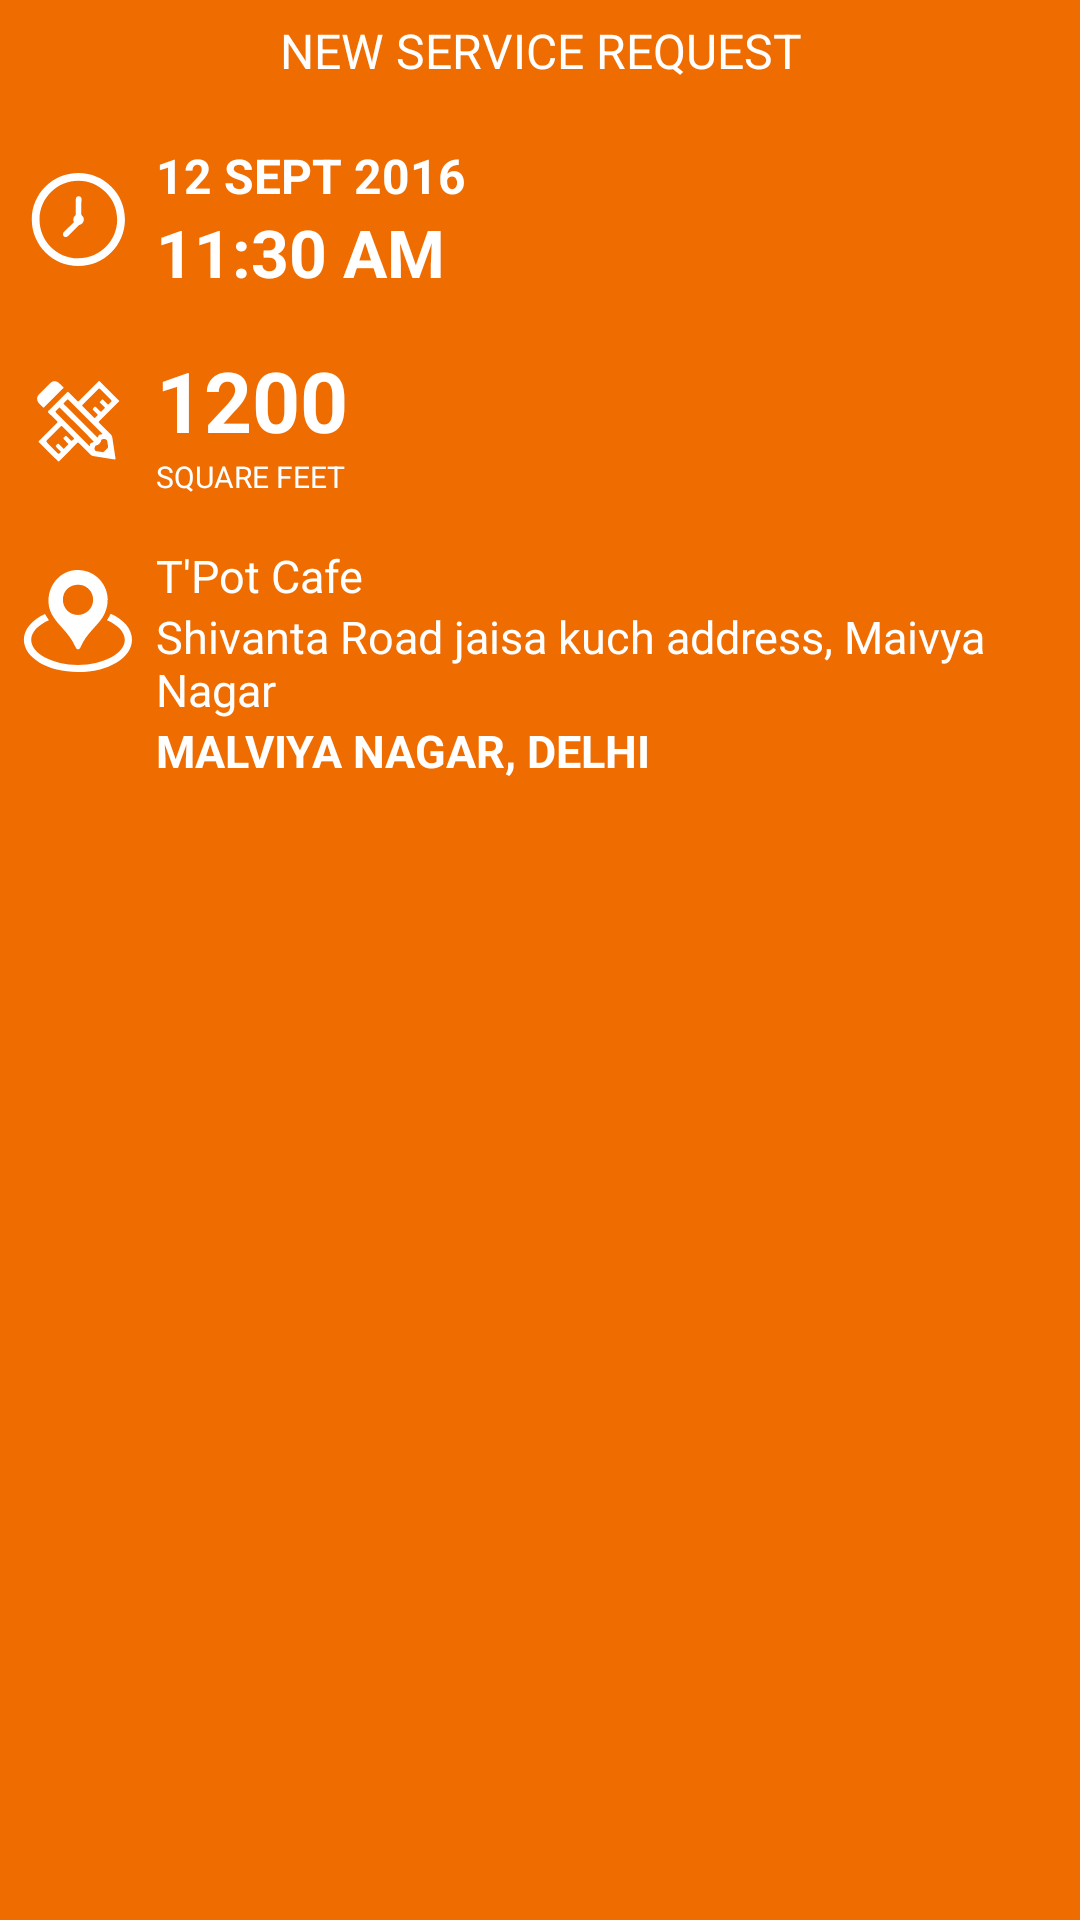

Write the Android layout XML for this screen, with the resource values it uses.
<!-- AndroidManifest.xml: application theme AppTheme -->
<!-- res/layout/content_new_order_alert.xml -->
<?xml version="1.0" encoding="utf-8"?>
<RelativeLayout xmlns:android="http://schemas.android.com/apk/res/android"
    xmlns:tools="http://schemas.android.com/tools"
    android:orientation="vertical"
    android:layout_width="match_parent"
    android:layout_height="match_parent"
    tools:context=".newOrderAlertActivity"
    android:background="@color/colorPrimary"
    tools:showIn="@layout/activity_new_order_alert"
    android:overScrollMode="ifContentScrolls"
    >

    <TextView
        android:id="@+id/new_service_tv"
        android:layout_width="match_parent"
        android:layout_height="wrap_content"
        android:paddingTop="6dp"
        android:paddingBottom="12dp"
        android:gravity="center"
        android:textColor="@android:color/white"
        android:textSize="16sp"
        android:text="@string/new_service_request"
        />
    <ImageView
        android:id="@+id/time_iv"
        android:layout_width="wrap_content"
        android:layout_height="match_parent"
        android:layout_alignTop="@+id/date_tv"
        android:layout_alignBottom="@+id/time_tv"
        android:paddingLeft="2dp"
        android:paddingRight="2dp"
        android:src="@drawable/time"
        android:contentDescription="@string/clock_icon"
        />
    <TextView
        android:id="@+id/date_tv"
        android:layout_below="@+id/new_service_tv"
        android:layout_width="match_parent"
        android:layout_height="wrap_content"
        android:layout_toRightOf="@+id/time_iv"
        android:layout_toEndOf="@+id/time_iv"
        android:paddingTop="8dp"
        android:textColor="@android:color/white"
        android:textStyle="bold"
        android:textSize="16sp"
        android:text="12 SEPT 2016"
        />
    <TextView
        android:id="@+id/time_tv"
        android:layout_below="@+id/date_tv"
        android:layout_width="match_parent"
        android:layout_height="wrap_content"
        android:layout_toRightOf="@+id/time_iv"
        android:layout_toEndOf="@+id/time_iv"
        android:paddingBottom="8dp"
        android:textColor="@android:color/white"
        android:textStyle="bold"
        android:textSize="22sp"
        android:text="11:30 AM"
        />

    <ImageView
        android:id="@+id/area_iv"
        android:layout_width="wrap_content"
        android:layout_height="match_parent"
        android:layout_alignTop="@+id/area_tv"
        android:layout_alignBottom="@+id/unit_area_tv"
        android:paddingLeft="2dp"
        android:paddingRight="2dp"
        android:src="@drawable/area"
        android:contentDescription="@string/area_icon"
        />
    <TextView
        android:id="@+id/area_tv"
        android:layout_below="@+id/time_tv"
        android:layout_width="match_parent"
        android:layout_height="wrap_content"
        android:layout_toRightOf="@+id/time_iv"
        android:layout_toEndOf="@+id/time_iv"
        android:paddingTop="8dp"
        android:textColor="@android:color/white"
        android:textStyle="bold"
        android:textSize="28sp"
        android:text="1200"
        />
    <TextView
        android:id="@+id/unit_area_tv"
        android:layout_below="@+id/area_tv"
        android:layout_width="match_parent"
        android:layout_height="wrap_content"
        android:layout_toRightOf="@+id/time_iv"
        android:layout_toEndOf="@+id/time_iv"
        android:paddingBottom="8dp"
        android:textColor="@android:color/white"
        android:textSize="10sp"
        android:text="SQUARE FEET"
        />
    <ImageView
        android:id="@+id/location_iv"
        android:layout_width="wrap_content"
        android:layout_height="match_parent"
        android:layout_alignTop="@+id/location_tv"
        android:layout_alignBottom="@+id/address_line_1_tv"
        android:paddingLeft="2dp"
        android:paddingRight="2dp"
        android:foregroundGravity="top"
        android:src="@drawable/location"
        android:contentDescription="@string/location_icon"
        />
    <TextView
        android:id="@+id/location_tv"
        android:layout_below="@+id/unit_area_tv"
        android:layout_width="match_parent"
        android:layout_height="wrap_content"
        android:layout_toRightOf="@+id/time_iv"
        android:layout_toEndOf="@+id/time_iv"
        android:paddingTop="8dp"
        android:textColor="@android:color/white"
        android:textSize="15sp"
        android:text="T'Pot Cafe"
        />
    <TextView
        android:id="@+id/address_line_1_tv"
        android:layout_below="@+id/location_tv"
        android:layout_width="match_parent"
        android:layout_height="wrap_content"
        android:layout_toRightOf="@+id/time_iv"
        android:layout_toEndOf="@+id/time_iv"
        android:textColor="@android:color/white"
        android:textSize="15sp"
        android:text="Shivanta Road jaisa kuch address, Maivya Nagar"
        />
    <TextView
        android:id="@+id/address_line_2_tv"
        android:layout_below="@+id/address_line_1_tv"
        android:layout_width="match_parent"
        android:layout_height="wrap_content"
        android:layout_toRightOf="@+id/time_iv"
        android:layout_toEndOf="@+id/time_iv"
        android:paddingBottom="16dp"
        android:textColor="@android:color/white"
        android:textStyle="bold"
        android:textSize="15sp"
        android:text="MALVIYA NAGAR, DELHI"
        />

</RelativeLayout>
<!-- res/layout/activity_new_order_alert.xml (included above) -->
<?xml version="1.0" encoding="utf-8"?>
<RelativeLayout xmlns:android="http://schemas.android.com/apk/res/android"
    xmlns:tools="http://schemas.android.com/tools"
    android:orientation="vertical"
    android:layout_width="match_parent"
    android:layout_height="match_parent"
    tools:context=".newOrderAlertActivity">

    <ScrollView
        android:layout_width="match_parent"
        android:layout_height="match_parent"
        android:layout_above="@+id/accept_rl"
        >
        <include
            android:id="@+id/navigation_header_container"
            layout="@layout/content_new_order_alert"
            android:layout_width="match_parent"
            android:layout_height="wrap_content"
            />

        <TextView
            android:id="@+id/outstand_date_tv"
            android:layout_below="@+id/navigation_header_container"
            android:layout_width="match_parent"
            android:layout_height="wrap_content"
            android:paddingTop="4dp"
            android:gravity="center_horizontal"
            android:textColor="@android:color/darker_gray"
            android:textSize="14sp"
            android:text="@string/your_bookings_on"/>

        <TextView
            android:layout_below="@+id/outstand_date_tv"
            android:id="@+id/outstanding_date_tv"
            android:layout_width="match_parent"
            android:layout_height="wrap_content"
            android:gravity="center_horizontal"
            android:textColor="@color/colorGrey8"
            android:textStyle="bold"
            android:textSize="18sp"
            android:text="12-JULY-2016"/>

        <ListView
            android:id="@+id/engagement_lv"
            android:layout_width="match_parent"
            android:layout_height="70dp"
            android:paddingRight="16dp"
            android:paddingLeft="16dp"
            android:paddingBottom="8dp"
            />
    </ScrollView>

    <RelativeLayout
        android:id="@+id/accept_rl"
        android:layout_width="match_parent"
        android:layout_height="70dp"
        android:layout_gravity="center"
        android:layout_above="@+id/reject_bn"
        >
        <SeekBar
            android:layout_marginLeft="10dp"
            android:layout_marginRight="10dp"
            android:id="@+id/accept_sb"
            android:layout_width="match_parent"
            android:layout_height="wrap_content"
            android:clickable="false"
            android:max="100"
            android:progressDrawable="@android:color/transparent"
            android:background="@drawable/accept_button"
            android:thumbOffset="10dp"
            android:thumb="@drawable/right_arrow_animation" />
        <TextView
            android:id="@+id/accept_tv"
            android:layout_width="wrap_content"
            android:layout_height="wrap_content"
            android:textStyle="bold"
            android:textColor="@android:color/white"
            android:textSize="22sp"
            android:textAllCaps="true"
            android:gravity="center"
            android:layout_centerInParent="true"
            android:text="Swipe to accept"
            />
    </RelativeLayout>

    <Button
        android:id="@+id/reject_bn"
        android:layout_alignParentBottom="true"
        android:layout_width="match_parent"
        android:layout_height="50dp"
        android:layout_marginLeft="10dp"
        android:layout_marginRight="10dp"
        android:layout_marginBottom="5dp"
        android:textColor="@android:color/white"
        android:textSize="22sp"
        android:text="@string/reject"
        android:background="@drawable/reject_button"
        />
</RelativeLayout>
<!-- resources referenced by this layout -->
<resources>
  <color name="colorGrey8">#424242</color>
  <color name="colorPrimary">#ef6c00</color>
  <!-- drawable accept_button (drawable) -->
  <?xml version="1.0" encoding="utf-8"?>
  <shape xmlns:android="http://schemas.android.com/apk/res/android"
      >
      <solid
          android:color="@color/colorPrimary"
          />
      <corners
          android:radius="3dp"
          />
      <padding
          android:top="10dp"
          android:bottom="10dp"
          android:left="10dp"
          android:right="10dp"
          />
  </shape>
  <!-- drawable reject_button (drawable) -->
  <?xml version="1.0" encoding="utf-8"?>
  <shape xmlns:android="http://schemas.android.com/apk/res/android"
      >
      <solid
          android:color="@color/colorGrey8"
          />
      <corners
          android:radius="3dp"
          />
      <padding
          android:top="10dp"
          android:bottom="10dp"
          android:left="10dp"
          android:right="10dp"
          />
  </shape>
  <!-- drawable right_arrow_animation (drawable) -->
  <?xml version="1.0" encoding="utf-8"?>
  <animation-list xmlns:android="http://schemas.android.com/apk/res/android"
      android:oneshot="false">
      <item android:drawable="@drawable/gesture_4" android:duration="200"/>
      <item android:drawable="@drawable/gesture_3" android:duration="200"/>
      <item android:drawable="@drawable/gesture_2" android:duration="200"/>
      <item android:drawable="@drawable/gesture_1" android:duration="200"/>
      <item android:drawable="@drawable/gesture_2" android:duration="100"/>
      <item android:drawable="@drawable/gesture_3" android:duration="100"/>
  </animation-list>
  <string name="area_icon">Area Icon</string>
  <string name="clock_icon">Clock Icon</string>
  <string name="location_icon">Location Icon</string>
  <string name="new_service_request">NEW SERVICE REQUEST</string>
  <string name="reject">reject</string>
  <string name="your_bookings_on">YOUR BOOKINGS ON</string>
  <style name="AppTheme" parent="Theme.AppCompat.Light.NoActionBar">
          
          <item name="colorPrimary">@color/colorPrimary</item>
          <item name="colorPrimaryDark">@color/colorPrimaryDark</item>
          <item name="colorAccent">@color/colorAccent</item>
      </style>
  <!-- drawable gesture_4 (drawable) -->
  <?xml version="1.0" encoding="utf-8"?>
  <layer-list xmlns:android="http://schemas.android.com/apk/res/android">
  
      <item
          android:drawable="@drawable/gesture004"
          android:height="40dp"
          android:width="60dp"
          />
  
  </layer-list>
  <!-- drawable gesture_3 (drawable) -->
  <?xml version="1.0" encoding="utf-8"?>
  <layer-list xmlns:android="http://schemas.android.com/apk/res/android">
  
      <item
          android:drawable="@drawable/gesture003"
          android:height="40dp"
          android:width="60dp"
          />
  
  </layer-list>
  <!-- drawable gesture_2 (drawable) -->
  <?xml version="1.0" encoding="utf-8"?>
  <layer-list xmlns:android="http://schemas.android.com/apk/res/android">
  
      <item
          android:drawable="@drawable/gesture002"
          android:height="40dp"
          android:width="60dp"
          />
  
  </layer-list>
  <!-- drawable gesture_1 (drawable) -->
  <?xml version="1.0" encoding="utf-8"?>
  <layer-list xmlns:android="http://schemas.android.com/apk/res/android">
  
      <item
          android:drawable="@drawable/gesture001"
          android:height="40dp"
          android:width="60dp"
          />
  
  </layer-list>
  <color name="colorPrimaryDark">#e65100</color>
  <color name="colorAccent">#FF4081</color>
</resources>
